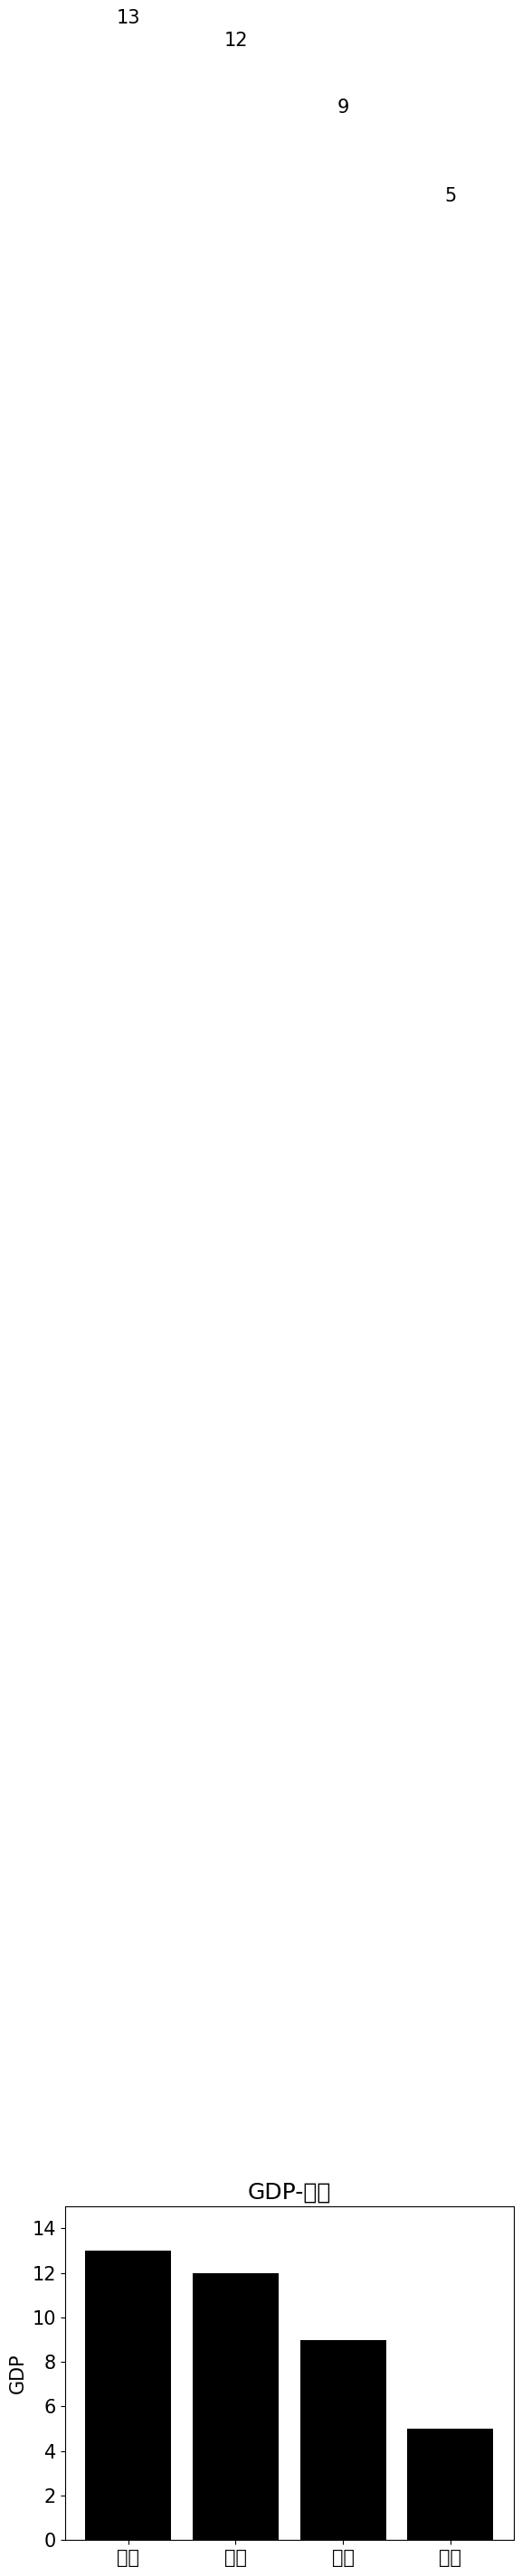

The script that saved this image:
'''
使用 pyplot 的 bar() 函数绘制的条形图根直方图类似，只不过 x 轴表示的不是数值而是类别
bar() 函数语法：
bar(left, height, width=0.8, color, align, orientation)
参数说明：
left：x轴的位置序列，即条形的起始位置。
height：y轴的数值序列，也就是条形图的高度，也就是需要展示的数据。
width: 条形图的宽度，默认为 0.8
color：条形图的填充颜色
align：{'center'，'edge'}，可选参数，默认为'center'，如果是'edge'，通过左边界（条形图垂直）和底边界（条形图水平）来使条形图对齐，如果是
'center' ，将left参数解释为条形图中心坐标。
orientation：{'vertical','horizontal'},垂直还是水平，默认垂直
'''

import matplotlib
import matplotlib.pyplot as plt
xvalues = [0,1,2,3]
GDP = [13,12,9,5]
matplotlib.rcParams['font.family'] = 'Arial Unicode MS'
matplotlib.rcParams['font.size'] = 15
plt.bar(range(4), GDP, align='center', color='black')
plt.ylabel('GDP')
plt.title('GDP-排名')
plt.xticks(range(4),['上海','北京','广州','深圳'])
plt.ylim([0, 15])
for x,y in enumerate(GDP):
    print(x,y)
    plt.text(x,y+100,'%s'%round(y,1),ha='center')
plt.show()